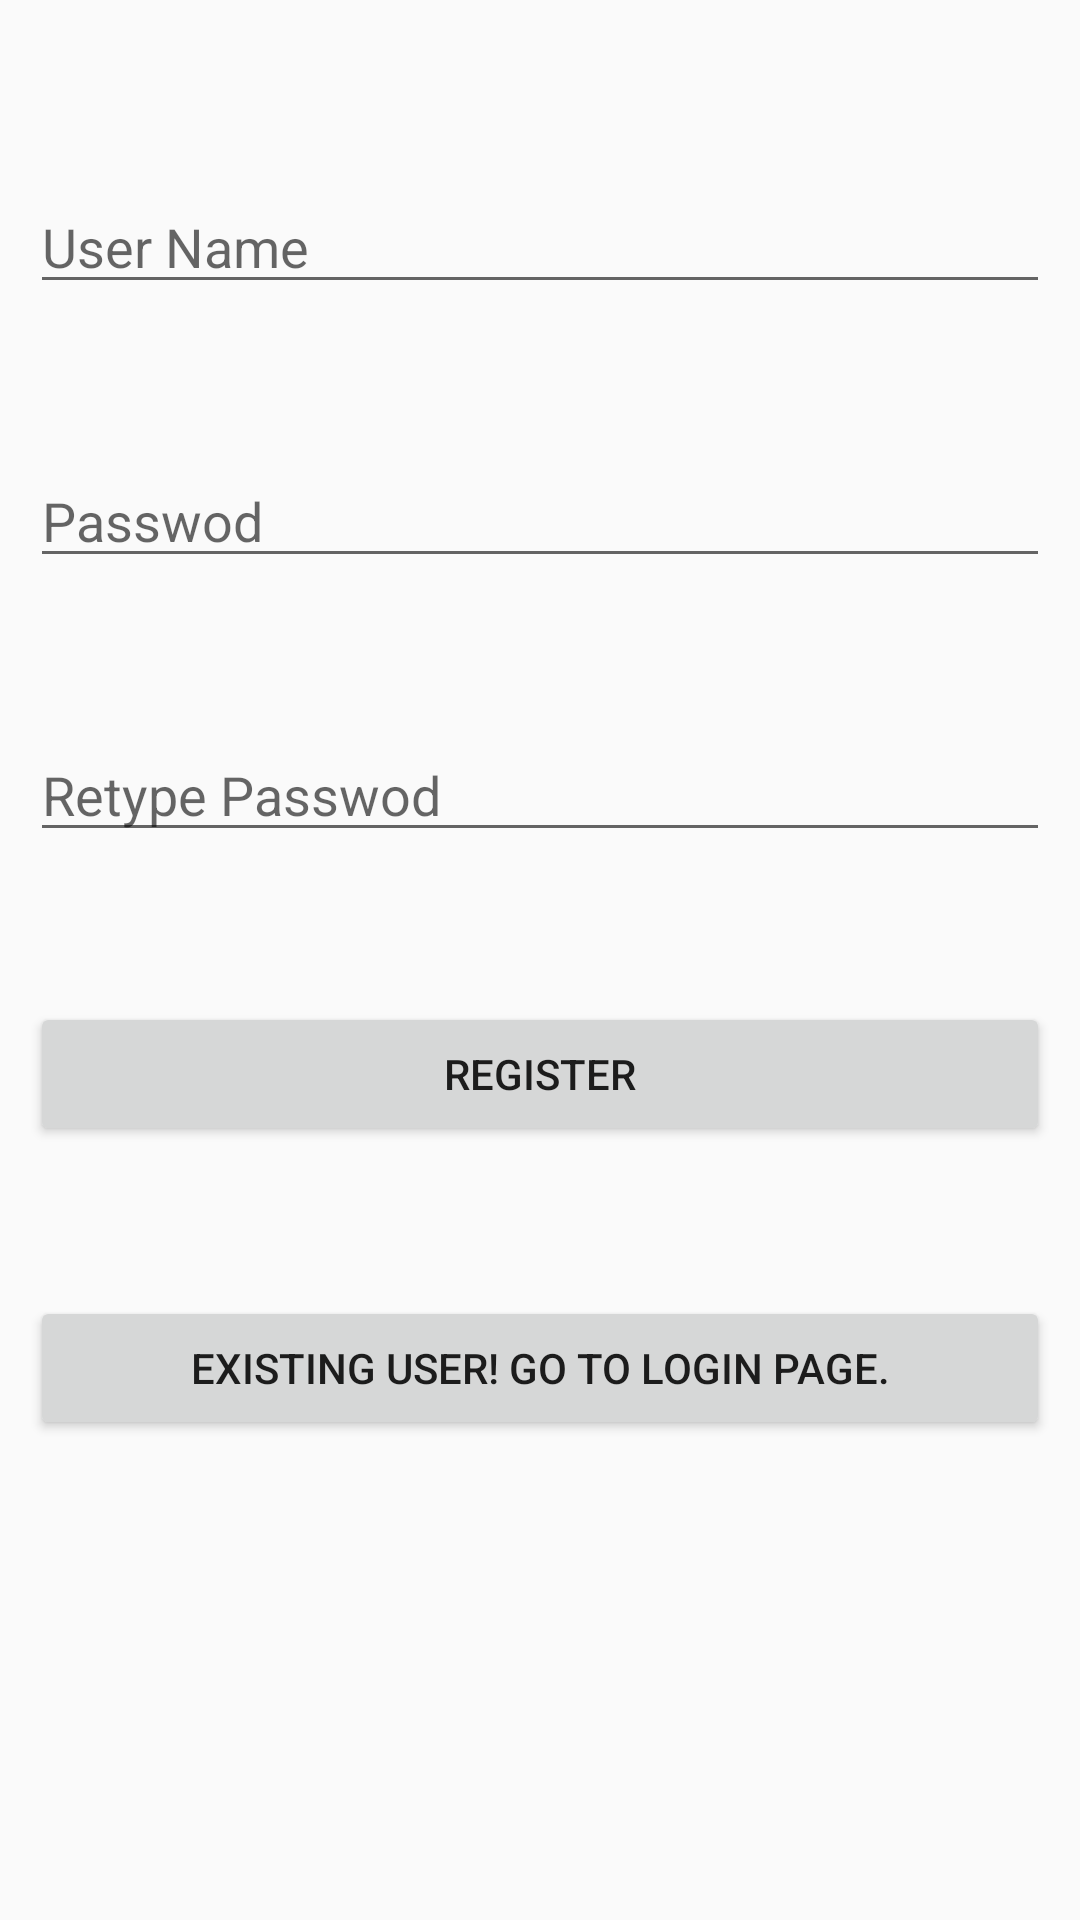

This screen was rendered from an Android layout file. Write that file and the resources it references.
<!-- AndroidManifest.xml: application theme Theme.Allofus -->
<!-- res/layout/activity_login.xml -->
<?xml version="1.0" encoding="utf-8"?>
<RelativeLayout
    xmlns:android="http://schemas.android.com/apk/res/android"
    xmlns:app="http://schemas.android.com/apk/res-auto"
    xmlns:tools="http://schemas.android.com/tools"
    android:layout_width="match_parent"
    android:layout_height="match_parent"
    android:padding="10dp"
    tools:context=".LoginActivity">
    <EditText
        android:layout_width="match_parent"
        android:layout_height="wrap_content"
        android:id="@+id/username"
        android:hint="@string/user_name"
        android:layout_marginTop="50dp"/>
    <EditText
        android:layout_width="match_parent"
        android:layout_height="wrap_content"
        android:id="@+id/password"
        android:hint="@string/passwod"
        android:layout_marginTop="50dp"
        android:layout_below="@+id/username"/>
    <EditText
        android:layout_width="match_parent"
        android:layout_height="wrap_content"
        android:id="@+id/repassword"
        android:hint="@string/retype_passwod"
        android:layout_marginTop="50dp"
        android:layout_below="@+id/password"/>

    <Button
        android:id="@+id/btnsignup"
        android:layout_width="match_parent"
        android:layout_height="wrap_content"
        android:text="Register"
        android:layout_marginTop="50dp"
        android:layout_below="@+id/repassword"/>
    <Button
        android:id="@+id/btnsignin"
        android:layout_width="match_parent"
        android:layout_height="wrap_content"
        android:text="Existing user! Go to login page."
        android:layout_marginTop="50dp"
        android:layout_below="@+id/btnsignup"/>

</RelativeLayout>
<!-- resources referenced by this layout -->
<resources>
  <string name="passwod">Passwod</string>
  <string name="retype_passwod">Retype Passwod</string>
  <string name="user_name">User Name</string>
  <style name="Theme.Allofus" parent="Theme.AppCompat.Light.NoActionBar">
          
          <item name="colorPrimary">@color/purple_500</item>
          <item name="colorPrimaryVariant">@color/purple_700</item>
          <item name="colorOnPrimary">@color/white</item>
          
          <item name="colorSecondary">@color/teal_200</item>
          <item name="colorSecondaryVariant">@color/teal_700</item>
          <item name="colorOnSecondary">@color/black</item>
          
          <item name="android:statusBarColor" tools:targetApi="l">?attr/colorPrimaryVariant</item>
          
      </style>
  <!-- not gathered from this repository: default colours our renderer supplied (Android Studio template values) -->
  <color name="purple_500">#FF6200EE</color>
  <color name="purple_700">#FF3700B3</color>
  <color name="teal_200">#FF03DAC5</color>
  <color name="teal_700">#FF018786</color>
  <color name="black">#FF000000</color>
  <color name="white">#FFFFFFFF</color>
</resources>
